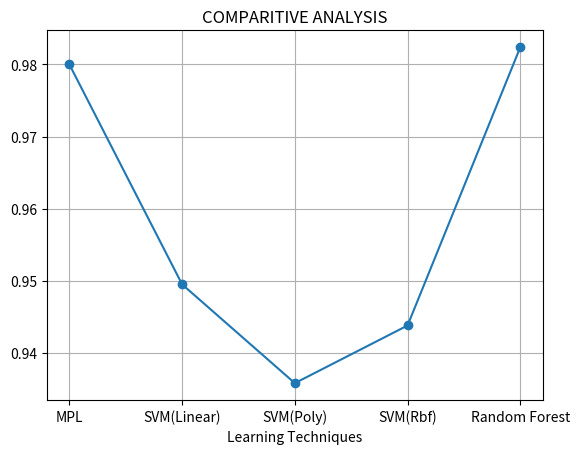

Recreate this plot in Python.
from matplotlib import pyplot as plt

MPL7 = .98
SVM_linear = .9495
SVM_Poly = .9358
SVM_Rbf = .9438
RandomForest = .9824


plt.plot(['MPL', 'SVM(Linear)', 'SVM(Poly)','SVM(Rbf)','Random Forest'], [MPL7, SVM_linear, SVM_Poly, SVM_Rbf, RandomForest], marker='o')
plt.xlabel('Learning Techniques')
plt.title('COMPARITIVE ANALYSIS')
plt.grid(True)
plt.show()
